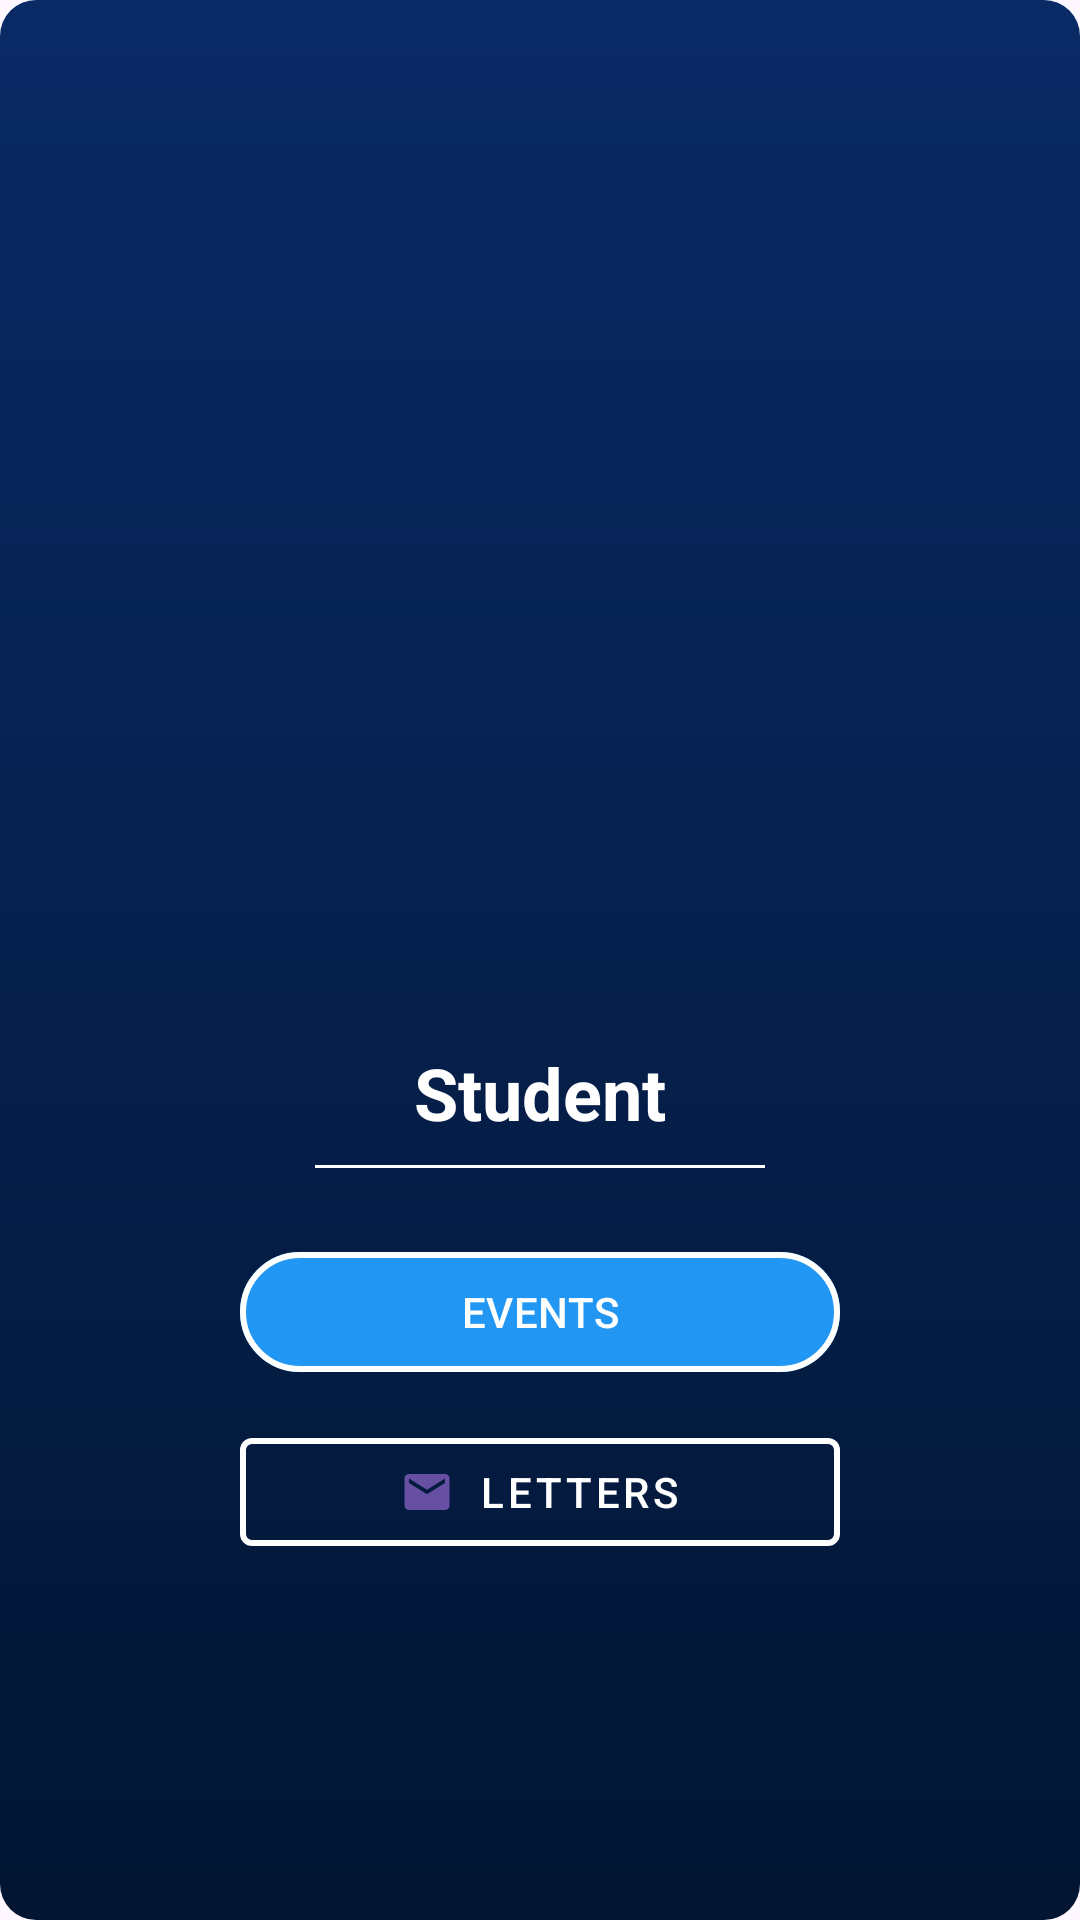

This screen was rendered from an Android layout file. Write that file and the resources it references.
<!-- AndroidManifest.xml: application theme Theme.PH906_spalshscreen -->
<!-- res/layout/fragment_home.xml -->
<?xml version="1.0" encoding="utf-8"?>
<androidx.constraintlayout.widget.ConstraintLayout xmlns:android="http://schemas.android.com/apk/res/android"
    xmlns:app="http://schemas.android.com/apk/res-auto"
    xmlns:tools="http://schemas.android.com/tools"
    android:layout_width="match_parent"
    android:layout_height="match_parent"
    android:background="@drawable/gradient_bg"
    tools:context=".ui.home.HomeFragment">

    
    <ImageView
        android:id="@+id/img_profile"
        android:layout_width="248dp"
        android:layout_height="248dp"
        android:layout_marginTop="76dp"
        android:src="@drawable/account_circle"
        android:scaleType="centerCrop"
        android:contentDescription="@string/profile_picture_desc"
        app:layout_constraintTop_toTopOf="parent"
        app:layout_constraintStart_toStartOf="parent"
        app:layout_constraintEnd_toEndOf="parent" />

    
    <TextView
        android:id="@+id/tv_username"
        android:layout_width="wrap_content"
        android:layout_height="wrap_content"
        android:text="Student"
        android:textColor="@android:color/white"
        android:textSize="24sp"
        android:textStyle="bold"
        android:layout_marginTop="16dp"
        app:layout_constraintTop_toBottomOf="@id/img_profile"
        app:layout_constraintStart_toStartOf="parent"
        app:layout_constraintEnd_toEndOf="parent" />

    
    <View
        android:id="@+id/divider"
        android:layout_width="150dp"
        android:layout_height="1dp"
        android:background="@android:color/white"
        android:layout_marginTop="8dp"
        app:layout_constraintTop_toBottomOf="@id/tv_username"
        app:layout_constraintStart_toStartOf="parent"
        app:layout_constraintEnd_toEndOf="parent" />

    
    <com.google.android.material.button.MaterialButton
        android:id="@+id/btn_events"
        android:layout_width="200dp"
        android:layout_height="wrap_content"
        android:text="@string/events"
        android:backgroundTint="@color/colorAccent"
        android:textAllCaps="true"
        android:textColor="@android:color/white"
        app:strokeColor="@android:color/white"
        app:strokeWidth="2dp"
        android:layout_marginTop="24dp"
        app:layout_constraintTop_toBottomOf="@id/divider"
        app:layout_constraintStart_toStartOf="parent"
        app:layout_constraintEnd_toEndOf="parent" />

    
    <com.google.android.material.button.MaterialButton
        android:id="@+id/btn_letters"
        android:layout_width="200dp"
        android:layout_height="wrap_content"
        android:text="@string/letters"
        app:icon="@drawable/mail"
        app:iconGravity="textStart"
        app:iconPadding="8dp"
        style="@style/Widget.MaterialComponents.Button.OutlinedButton"
        android:textColor="@android:color/white"
        app:strokeColor="@android:color/white"
        app:strokeWidth="2dp"
        android:layout_marginTop="12dp"
        app:layout_constraintTop_toBottomOf="@id/btn_events"
        app:layout_constraintStart_toStartOf="parent"
        app:layout_constraintEnd_toEndOf="parent" />

    
    <androidx.recyclerview.widget.RecyclerView
        android:id="@+id/recyclerView"
        android:layout_width="0dp"
        android:layout_height="0dp"
        android:visibility="gone"
        android:padding="8dp"
        app:layout_constraintTop_toBottomOf="@id/btn_letters"
        app:layout_constraintBottom_toBottomOf="parent"
        app:layout_constraintStart_toStartOf="parent"
        app:layout_constraintEnd_toEndOf="parent" />
</androidx.constraintlayout.widget.ConstraintLayout>
<!-- resources referenced by this layout -->
<resources>
  <color name="colorAccent">#2196F3</color>
  <!-- drawable gradient_bg (drawable) -->
  <?xml version="1.0" encoding="utf-8"?>
  <shape xmlns:android="http://schemas.android.com/apk/res/android"
      android:shape="rectangle">
      <gradient
          android:startColor="#0A2A66"
          android:endColor="#021633"
          android:angle="270"/>
      <corners android:radius="12dp"/>
      <padding android:left="8dp" android:top="8dp" android:right="8dp" android:bottom="8dp"/>
  </shape>
  <!-- drawable mail (drawable) -->
  <vector xmlns:android="http://schemas.android.com/apk/res/android"
      android:width="24dp"
      android:height="24dp"
      android:viewportWidth="24"
      android:viewportHeight="24">
      <path
          android:fillColor="@android:color/white"
          android:pathData="M20,4H4c-1.1,0 -2,0.9 -2,2v12c0,1.1 0.9,2 2,2h16c1.1,0 2,-0.9 2,-2V6c0,-1.1 -0.9,-2 -2,-2zm0,4l-8,5 -8,-5V6l8,5 8,-5v2z"/>
  </vector>
  <string name="events">EVENTS</string>
  <string name="letters">LETTERS</string>
  <string name="profile_picture_desc">Profile picture</string>
  <style name="Theme.PH906_spalshscreen" parent="Base.Theme.PH906_spalshscreen" />
  <style name="Base.Theme.PH906_spalshscreen" parent="Theme.Material3.DayNight.NoActionBar">
          
          
      </style>
</resources>
